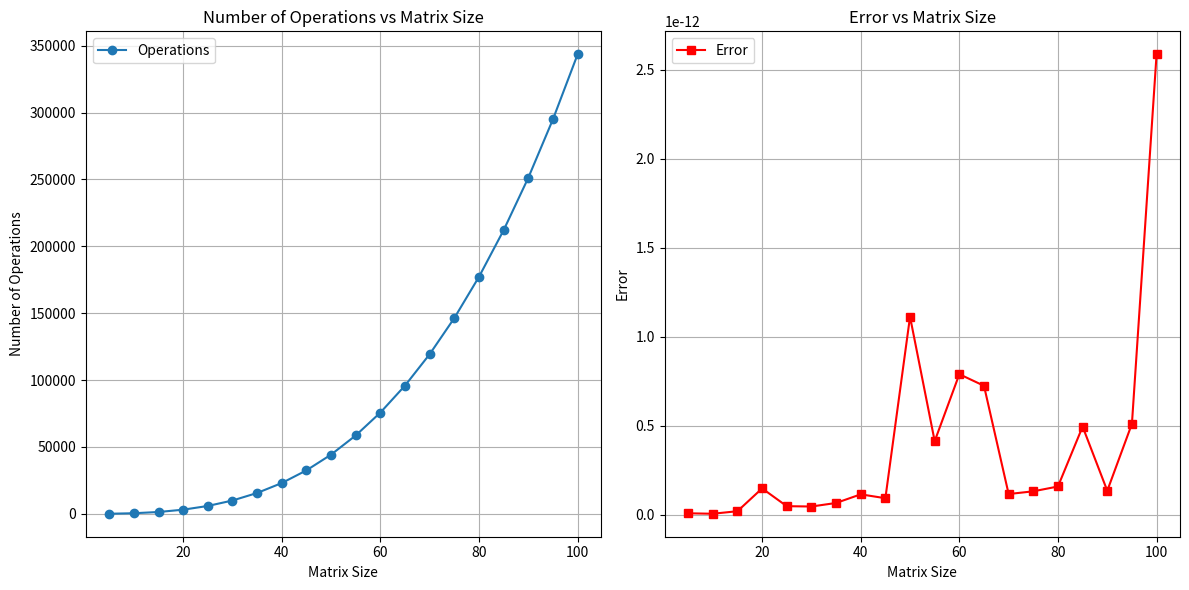

Source code (Python):
import numpy as np
import matplotlib.pyplot as plt


class Solver:
    def __init__(self, A: np.array, b: np.array):
        self._A = A.astype(float)
        self._n = A.shape[0]
        self._A_resolve = None
        self._b = b.astype(float)
        self._perm = list(range(self._n))

    def solveGaussWithAllMax(self):
        self._A_resolve = self._A.copy()  # Create a copy of the matrix to avoid modifying the original
        operations = 0
        for k in range(self._n - 1):
            # Find the maximum element
            max_row, max_col = divmod(np.abs(self._A_resolve[k:, k:]).argmax(), self._n - k)
            operations += (self._n - k) ** 2
            max_row += k
            max_col += k

            # Swap rows
            if max_row != k:
                self._A_resolve[[k, max_row]] = self._A_resolve[[max_row, k]]
                self._b[[k, max_row]] = self._b[[max_row, k]]

            # Swap columns
            if max_col != k:
                self._A_resolve[:, [k, max_col]] = self._A_resolve[:, [max_col, k]]
                self._perm[k], self._perm[max_col] = self._perm[max_col], self._perm[k]
            operations += 1

            # Row transformations
            for i in range(k + 1, self._n):
                factor = self._A_resolve[i, k] / self._A_resolve[k, k]
                self._A_resolve[i, k:] -= factor * self._A_resolve[k, k:]
                self._b[i] -= factor * self._b[k]
                operations += 1

        # Back substitution
        x = np.zeros(self._n)
        for i in range(self._n - 1, -1, -1):
            x[i] = (self._b[i] - np.dot(self._A_resolve[i, i + 1:], x[i + 1:])) / self._A_resolve[i, i]
            operations += 1

        # Adjust solution based on column permutations
        x_final = np.zeros(self._n)
        for i, p in enumerate(self._perm):
            x_final[p] = x[i]
            operations += 1

        return x_final, operations


def main():
    sizes = list(range(5, 105, 5))  # Matrix sizes
    operations_list = []  # To store the number of operations
    errors = []  # To store errors

    for n in sizes:
        A = np.random.randint(1, 10, size=(n, n))
        b = np.random.randint(10, 20, size=n)
        solver = Solver(A, b)

        solution, operations = solver.solveGaussWithAllMax()
        operations_list.append(operations)

        # Calculate error
        error = np.linalg.norm(A @ solution - b)
        errors.append(error)

    # Plotting graphs
    plt.figure(figsize=(12, 6))

    # Graph of the number of operations
    plt.subplot(1, 2, 1)
    plt.plot(sizes, operations_list, marker='o', label='Operations')
    plt.title('Number of Operations vs Matrix Size')
    plt.xlabel('Matrix Size')
    plt.ylabel('Number of Operations')
    plt.grid()
    plt.legend()

    # Graph of errors
    plt.subplot(1, 2, 2)
    plt.plot(sizes, errors, marker='s', label='Error', color='red')
    plt.title('Error vs Matrix Size')
    plt.xlabel('Matrix Size')
    plt.ylabel('Error')
    plt.grid()
    plt.legend()

    # Show plots
    plt.tight_layout()
    plt.show()


if __name__ == '__main__':
    main()
